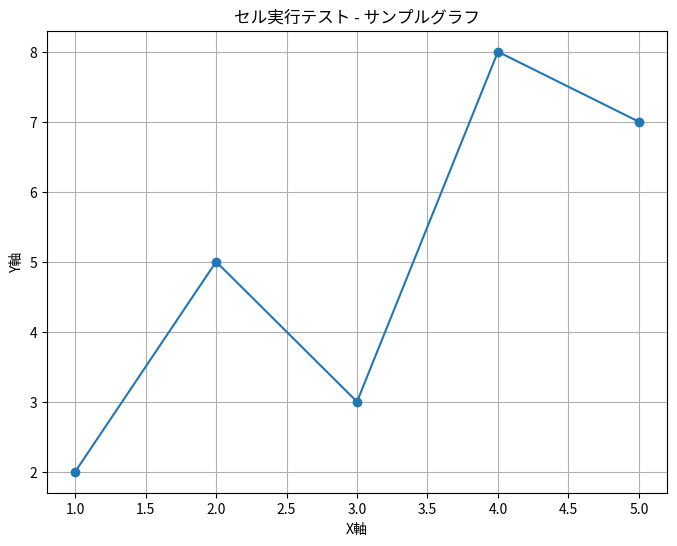

This chart was generated by the following Python code:
# 基本的なPythonコード
print("Hello, World!")
print("Cell Monitor Extension テスト開始")

# 簡単な計算
a = 10
b = 20
result = a + b
print(f"計算結果: {a} + {b} = {result}")

# pandasを使った簡単なデータ処理
import pandas as pd
import numpy as np

# サンプルデータ作成
data = {
    '学生ID': ['student_001', 'student_002', 'student_003'],
    'スコア': [85, 92, 78],
    '実行回数': [15, 23, 12]
}

df = pd.DataFrame(data)
print("学生データサンプル:")
print(df)

# エラーを発生させるテスト（意図的）
print("エラーテスト用セル")
# 以下をコメントアウトすると正常実行、コメントインするとエラー
# undefined_variable  # NameError を発生させる

# 簡単な可視化
import matplotlib.pyplot as plt

# データ
x = [1, 2, 3, 4, 5]
y = [2, 5, 3, 8, 7]

plt.figure(figsize=(8, 6))
plt.plot(x, y, marker='o')
plt.title('セル実行テスト - サンプルグラフ')
plt.xlabel('X軸')
plt.ylabel('Y軸')
plt.grid(True)
plt.show()